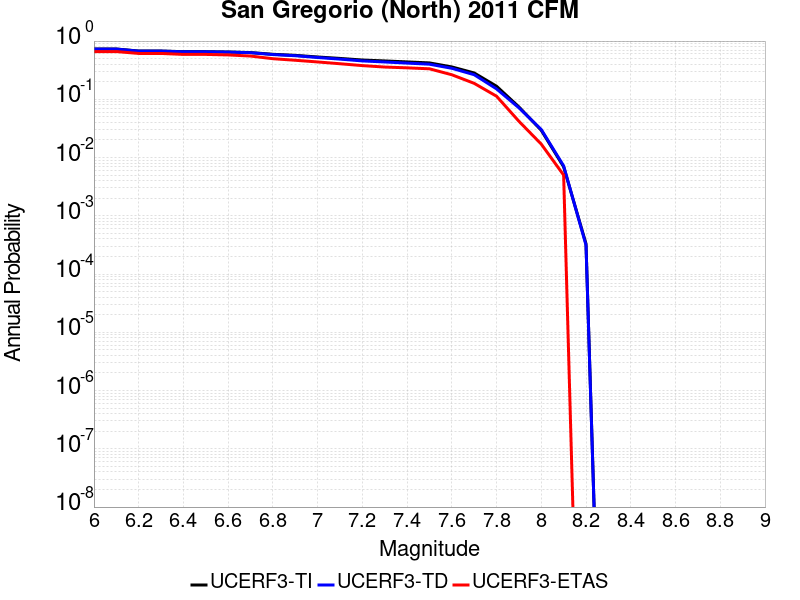

Source data for this figure (header and first rows):
Magnitude, UCERF3-TI Prob, UCERF3-TD Prob, UCERF3-ETAS Prob
6.0, 0.7307, 0.7286, 0.66
6.1, 0.7307, 0.7286, 0.66
6.2, 0.6743, 0.6715, 0.613
6.3, 0.6743, 0.6715, 0.613
6.4, 0.6578, 0.655, 0.59
6.5, 0.6572, 0.6544, 0.59
6.6, 0.6489, 0.6461, 0.578
6.7, 0.6346, 0.6316, 0.553
6.8, 0.5928, 0.5865, 0.498
6.9, 0.5685, 0.5603, 0.468
7.0, 0.533, 0.5221, 0.438
7.1, 0.5035, 0.4899, 0.408
7.2, 0.4727, 0.4561, 0.379
7.3, 0.4559, 0.4374, 0.358
7.4, 0.4387, 0.4184, 0.347
7.5, 0.4218, 0.4007, 0.334
7.6, 0.3598, 0.3408, 0.264
7.7, 0.2834, 0.2645, 0.188
7.8, 0.1678, 0.1511, 0.113
7.9, 0.074, 0.07148, 0.042
8.0, 0.02939, 0.03029, 0.017
8.1, 0.006935, 0.007197, 0.005
8.2, 3.3139822E-4, 3.1315166E-4, 0.0
